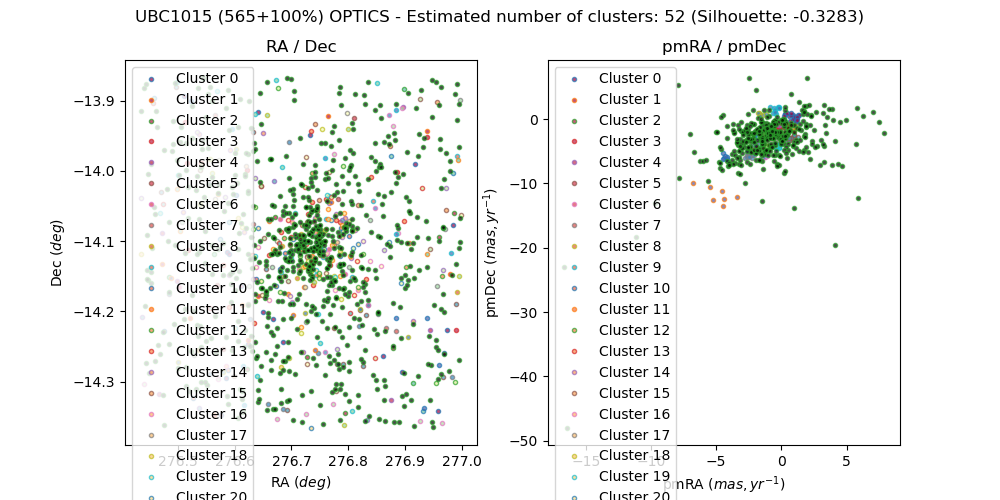

The table this chart was drawn from, first rows:
, source_id, ra, dec, pmra, pmdec, parallax, group, member, in_range
0, 4104345411769569280, 276.9, -14.26, 0.2978, 0.7353, 0.554, 0, False, 
1, 4104397746000619776, 276.7, -14.15, -0.8316, -2.021, 0.2164, -1, True, 
2, 4104333454580751744, 277, -14.3, -0.4305, -2.687, 0.4462, 32, False, 
3, 4104346996613130752, 276.8, -14.19, -1.541, -5.97, 0.09705, 46, False, 
4, 4104397746001731456, 276.7, -14.16, -0.6454, -2.119, 0.3096, -1, True, 
5, 4104353280157405312, 276.8, -14.07, -0.4257, -3.553, 0.02506, 37, False, 
6, 4104256218195784448, 276.6, -14.25, 1.057, 0.3775, 0.6839, 0, False, 
7, 4104309578888130816, 276.5, -14.06, -0.2293, -4.182, 0.8751, 39, False, 
8, 4104397776018058112, 276.7, -14.15, -0.7208, -2.085, 0.2577, 15, True, 
9, 4104397776018058368, 276.7, -14.15, -0.9562, -2.208, 0.3843, -1, True, 
10, 4104397810381154560, 276.7, -14.15, -0.972, -2.035, 0.2125, -1, True, 
11, 4104408191340427264, 276.9, -13.92, -0.3461, -7.024, 0.1259, -1, False, 
12, 4104352936559846272, 276.8, -14.09, -0.6277, -2.126, 0.2245, 24, True, 
13, 4104351012410753920, 276.8, -14.16, -0.7494, -2.226, 0.3056, -1, True, 
14, 4104397844737608320, 276.7, -14.14, -0.85, -2.534, 0.292, -1, True, 
15, 4104397849079838080, 276.7, -14.14, -0.6969, -2.038, 0.2347, 19, True, 
16, 4104397879097320064, 276.7, -14.14, -0.8452, -2.32, 0.3295, -1, True, 
17, 4104402448943125632, 276.6, -14.06, -0.64, -2.532, 0.2735, -1, False, 
18, 4104305215210053376, 276.6, -14.12, -1.673, -4.257, -1.124, 42, False, 
19, 4104417910834116224, 276.6, -13.89, -0.1672, -4.313, 0.2782, 39, False, 
20, 4104397879097345408, 276.7, -14.14, -0.787, -2.08, 0.3273, -1, True, 
21, 4104349917190904448, 276.8, -14.2, 0.8116, -2.893, -0.1653, 45, False, 
22, 4104354109088262656, 277, -14.13, 0.2985, -2.961, 0.4036, -1, False, 
23, 4104397883439564288, 276.7, -14.14, -0.9156, -2.051, 0.3968, -1, True, 
24, 4104397913457099520, 276.7, -14.13, -0.8152, -2.134, 0.3051, -1, True, 
25, 4104352700340255488, 276.8, -14.12, 1.498, -1.643, -0.7822, -1, False, 
26, 4104397913457121664, 276.7, -14.13, -1.037, -2.146, 0.264, -1, True, 
27, 4104397913457150336, 276.7, -14.13, -0.8403, -2.526, 0.3035, -1, True, 
28, 4104349882831346560, 276.8, -14.18, -0.08038, -2.299, -0.4269, -1, False, 
29, 4104397917799298944, 276.7, -14.14, -0.7058, -2.092, 0.383, 16, True, 
30, 4104360087677977600, 276.9, -13.99, 1.139, -0.4893, -0.02329, 0, False, 
31, 4104254942581902208, 276.7, -14.29, -0.5953, -2.012, 0.1338, -1, False, 
32, 4104397947816888832, 276.7, -14.13, -0.7163, -2.003, 0.2929, -1, True, 
33, 4104303840819053952, 276.6, -14.18, 0.37, -1.017, 0.5573, 1, False, 
34, 4104397947816900224, 276.7, -14.12, -0.7843, -2.111, 0.233, -1, True, 
35, 4104415952321050368, 276.5, -13.96, -0.8003, -1.744, 0.3996, -1, False, 
36, 4104397849061016704, 276.7, -14.14, 3.262, -4.216, -0.7714, -1, False, 
37, 4104359675367413760, 276.9, -14, -6.685, -5.115, 1.512, -1, False, 
38, 4104397952136623232, 276.7, -14.13, -0.7048, -2.134, 0.3687, -1, True, 
39, 4104256218195815936, 276.6, -14.24, 0.3733, -0.9598, 1.581, 1, False, 
40, 4104397952159055360, 276.7, -14.13, -0.7647, -2.045, 0.2529, -1, True, 
41, 4104397982176618368, 276.7, -14.13, -0.7675, -2.063, 0.2561, -1, True, 
42, 4104355238662398208, 277, -14.08, -0.2655, -3.651, 0.3724, 37, False, 
43, 4104333836833006336, 276.9, -14.28, -0.1661, -7.148, -0.4867, -1, False, 
44, 4104347031021979776, 276.9, -14.2, 1.905, 1.97, 0.3758, -1, False, 
45, 4104397986496360576, 276.7, -14.12, -0.6059, -2.213, 0.2132, 29, True, 
46, 4104397986496370816, 276.7, -14.12, -0.7833, -2.267, 0.4225, -1, True, 
47, 4104397986496373632, 276.7, -14.12, -0.7876, -1.942, 0.3193, -1, True, 
48, 4104398020878538112, 276.7, -14.15, -0.777, -2.029, 0.261, -1, True, 
49, 4104398020878545920, 276.7, -14.13, -0.7884, -2.087, 0.2791, -1, True, 
50, 4104255118688388096, 276.7, -14.28, -1.722, -4.626, 0.49, -1, False, 
51, 4104359980307093248, 277, -13.97, -0.9926, -1.811, 0.3164, -1, False, 
52, 4104398085255819904, 276.6, -14.13, -0.6855, -2.116, 0.2176, -1, True, 
53, 4104398123935400448, 276.7, -14.12, -0.7701, -2.25, 0.1995, -1, True, 
54, 4104398123939205120, 276.7, -14.12, -0.7303, -2.151, 0.3472, 13, True, 
55, 4104353074002258176, 276.8, -14.08, -3.55, -6.812, -0.2359, -1, False, 
56, 4104398158317498880, 276.7, -14.12, -0.8835, -2.337, 0.268, -1, True, 
57, 4104321707871889152, 276.4, -14, -1.464, -12.78, -0.03659, -1, False, 
58, 4104398948569211008, 276.6, -14.1, 0.4892, -1.409, -0.1454, -1, False, 
59, 4104398192677229312, 276.7, -14.12, -0.6905, -2.023, 0.2581, 19, True, 
... 1,070 more rows
